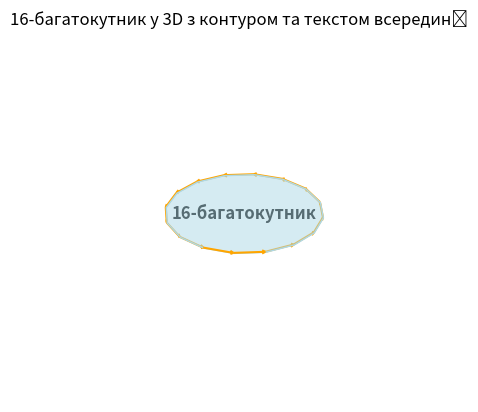

This chart was generated by the following Python code:
import matplotlib.pyplot as plt
import numpy as np
from mpl_toolkits.mplot3d.art3d import Poly3DCollection

def plot_3d_polygon_with_arrows():
    # Кількість вершин
    num_sides = 16
    # Кут між вершинами
    theta = np.linspace(0, 2 * np.pi, num_sides, endpoint=False)
    # Координати вершин
    x = np.cos(theta)
    y = np.sin(theta)
    z = np.zeros_like(x)  # Всі точки на площині z=0

    # Створення фігури та осей
    fig = plt.figure()
    ax = fig.add_subplot(111, projection='3d')

    # Заповнена кольором фігура
    vertices = np.column_stack((x, y, z))
    polygon = Poly3DCollection([vertices], color='lightblue', alpha=0.5)
    ax.add_collection3d(polygon)

    # Додавання стрілок на контурі
    for i in range(num_sides):
        ax.quiver(x[i], y[i], z[i], x[(i + 1) % num_sides] - x[i], y[(i + 1) % num_sides] - y[i], 0,
                   arrow_length_ratio=0.1, color='orange', linewidth=1.5)

    # Обчислення координат центру
    center_x = np.mean(x)
    center_y = np.mean(y)
    center_z = np.mean(z)

    # Додавання тексту в центрі
    ax.text(center_x, center_y, center_z, '16-багатокутник', horizontalalignment='center',
            verticalalignment='center', fontsize=12, color='black', fontweight='bold')

    # Налаштування графіку
    ax.set_xlim(-1.5, 1.5)
    ax.set_ylim(-1.5, 1.5)
    ax.set_zlim(-0.5, 0.5)  # Висота Z для тексту
    ax.set_aspect('auto')
    ax.axis('off')  # Вимкнення осей
    ax.set_title('16-багатокутник у 3D з контуром та текстом всередині')

    # Показати графік
    plt.show()

# Виклик функції для малювання 16-багатокутника у 3D
plot_3d_polygon_with_arrows()
